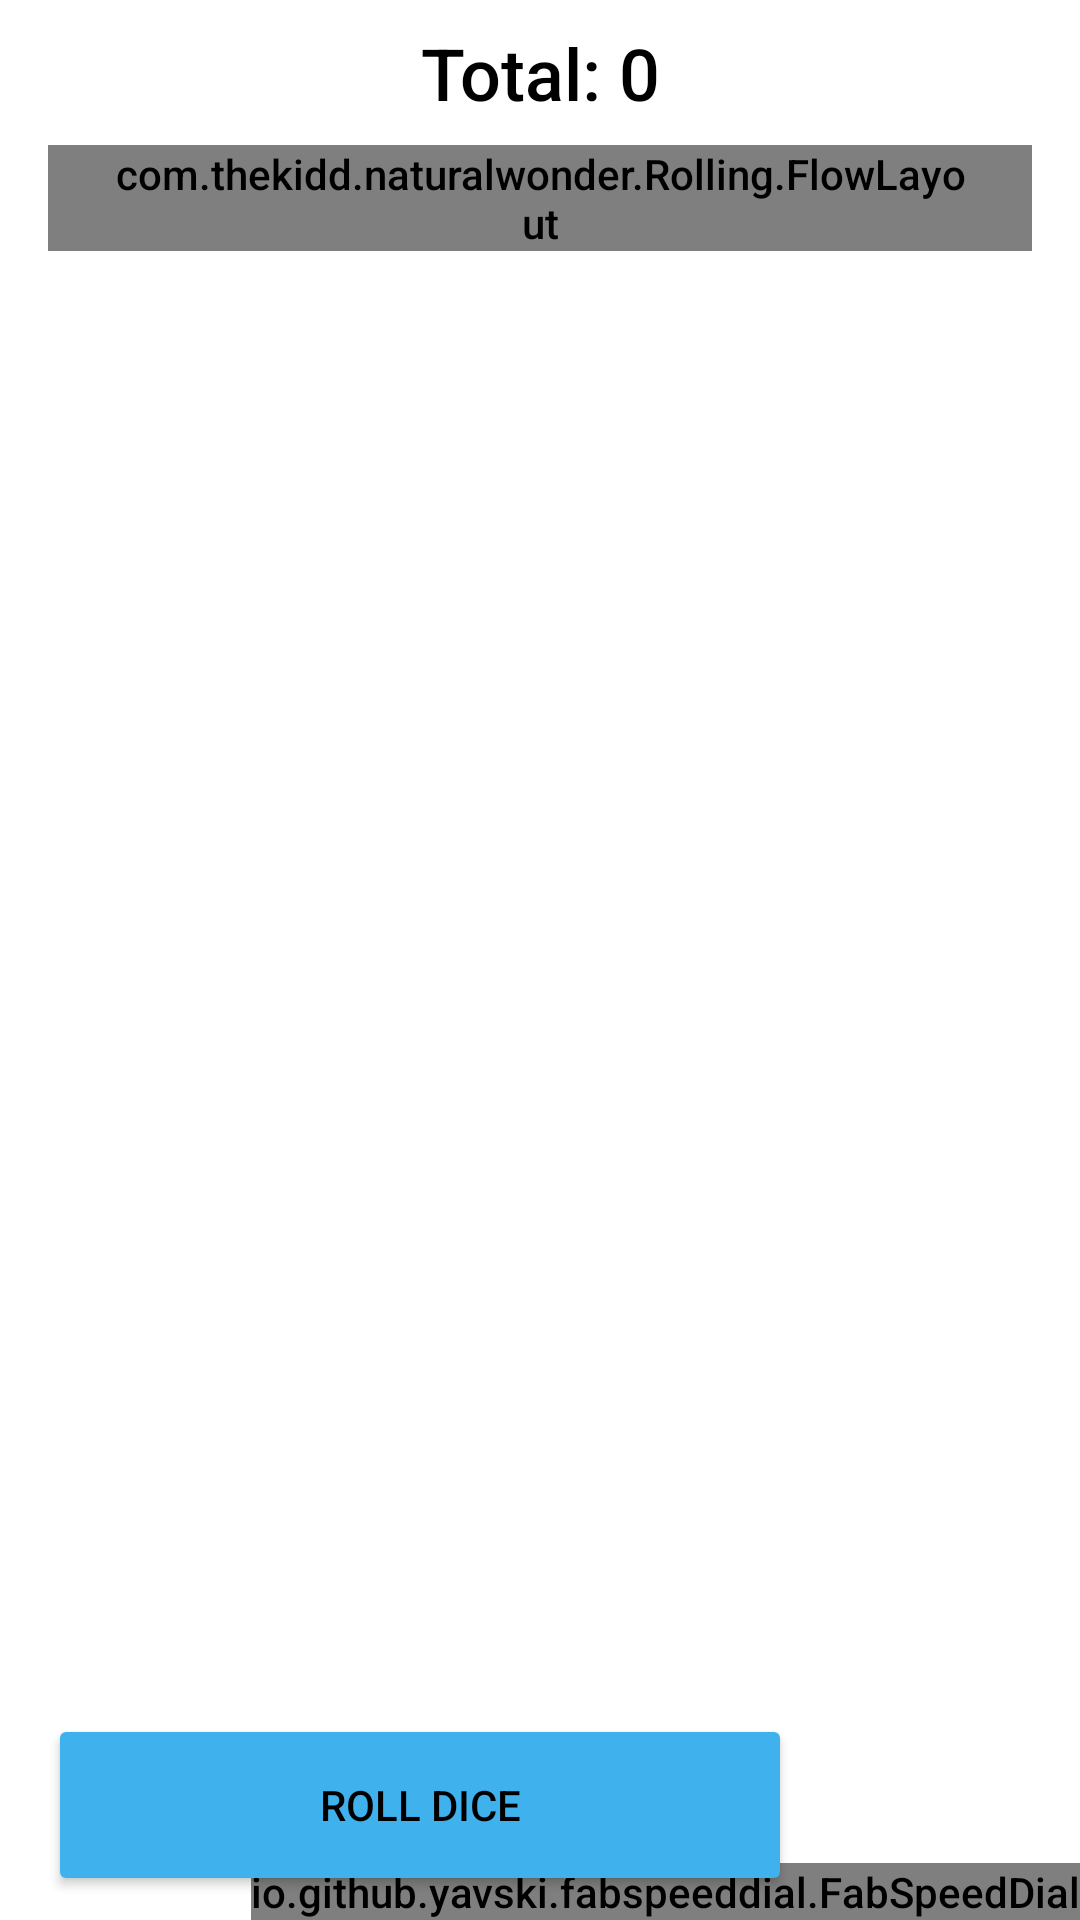

The Android layout XML behind this screen, and the referenced resources:
<!-- AndroidManifest.xml: application theme MainAppTheme.Light -->
<!-- res/layout/fragment_three_d_rolling.xml -->
<?xml version="1.0" encoding="utf-8"?>
<androidx.constraintlayout.widget.ConstraintLayout xmlns:android="http://schemas.android.com/apk/res/android"
    xmlns:app="http://schemas.android.com/apk/res-auto"
    android:layout_width="match_parent"
    android:layout_height="match_parent">

    <ScrollView
        android:layout_width="match_parent"
        android:layout_height="0dp"
        android:layout_marginTop="8dp"
        app:layout_constraintBottom_toTopOf="@+id/guideline20"
        app:layout_constraintEnd_toEndOf="parent"
        app:layout_constraintHorizontal_bias="0.0"
        app:layout_constraintStart_toStartOf="parent"
        app:layout_constraintTop_toBottomOf="@+id/TotalText"
        app:layout_constraintVertical_bias="0.0">

        <com.thekidd.naturalwonder.Rolling.FlowLayout
            android:id="@+id/DiceGroupCenter"
            android:layout_width="match_parent"
            android:layout_height="wrap_content"
            android:layout_marginStart="16dp"
            android:layout_marginEnd="16dp"
            android:orientation="vertical"
            android:paddingStart="20dp"
            android:paddingEnd="20dp" />
    </ScrollView>

    <io.github.yavski.fabspeeddial.FabSpeedDial
        android:id="@+id/AddStuffButt"
        android:layout_width="wrap_content"
        android:layout_height="wrap_content"
        android:layout_gravity="bottom|end"
        app:fabBackgroundTint="?attr/buttonimageback"
        app:fabDrawableTint="?attr/buttonimagetint"
        app:fabGravity="bottom_end"
        app:fabMenu="@menu/fancymenu"
        app:layout_constraintBottom_toBottomOf="parent"
        app:layout_constraintEnd_toEndOf="parent"
        app:miniFabBackgroundTint="?attr/itemiconback"
        app:miniFabDrawableTint="?attr/itemicontint"
        app:miniFabTitleBackgroundTint="?attr/itemtextback"
        app:miniFabTitleTextColor="?attr/itemtext"
        app:miniFabTitlesEnabled="true" />

    <Button
        android:id="@+id/RollButt"
        android:layout_width="0dp"
        android:layout_height="0dp"
        android:layout_marginStart="16dp"
        android:layout_marginTop="8dp"
        android:layout_marginEnd="96dp"
        android:layout_marginBottom="8dp"
        android:text="Roll Dice"
        app:layout_constraintBottom_toBottomOf="parent"
        app:layout_constraintEnd_toEndOf="parent"
        app:layout_constraintStart_toStartOf="parent"
        app:layout_constraintTop_toTopOf="@+id/guideline20" />

    <androidx.constraintlayout.widget.Guideline
        android:id="@+id/guideline20"
        android:layout_width="wrap_content"
        android:layout_height="wrap_content"
        android:orientation="horizontal"
        app:layout_constraintGuide_percent="0.88" />

    <TextView
        android:id="@+id/TotalText"
        android:layout_width="0dp"
        android:layout_height="wrap_content"
        android:layout_marginStart="16dp"
        android:layout_marginTop="8dp"
        android:layout_marginEnd="16dp"
        android:text="Total: 0"
        android:textAlignment="center"
        android:textSize="24sp"
        app:layout_constraintEnd_toEndOf="parent"
        app:layout_constraintStart_toStartOf="parent"
        app:layout_constraintTop_toTopOf="parent" />

</androidx.constraintlayout.widget.ConstraintLayout>
<!-- resources referenced by this layout -->
<resources>
  <style name="MainAppTheme.Light" parent="@style/MainAppTheme">
  
          <item name="itemtext">@color/LightMode_ButtonBack</item>
          <item name="itemtextback">@color/LightMode_Text</item>
  
          <item name="itemicontint">@color/LightMode_Back</item>
          <item name="itemiconback">@color/LightMode_ButtonBack</item>
          <item name="colorControlActivated">@color/LightMode_Back</item>
  
          <item name="buttonimagetint">@color/LightMode_ButtonBack</item>
          <item name="buttonimageback">@color/LightMode_Back</item>
  
          <item name="TextColor">@color/LightMode_Text</item>
          <item name="TextColorHint">@color/Hint</item>
          <item name="AppBackground">@color/LightMode_ButtonBack</item>
          <item name="AppAccent">@color/LightMode_Back</item>
  
          <item name="android:windowBackground">?attr/AppBackground</item>
          <item name="colorButtonNormal">?attr/AppAccent</item>
          <item name="android:textColor">?attr/TextColor</item>
          <item name="android:textColorPrimary">?attr/TextColor</item>
          <item name="android:textColorSecondary">?attr/TextColor</item>
          <item name="android:textColorTertiary">?attr/TextColor</item>
      </style>
  <style name="MainAppTheme" parent="AppTheme.NoActionBar">
          <item name="android:fontFamily">sans-serif-medium</item>
          <item name="android:textStyle">normal</item>
      </style>
  <color name="LightMode_ButtonBack">#FFFFFF</color>
  <color name="LightMode_Text">#000000</color>
  <color name="LightMode_Back">#3FB1ED</color>
  <color name="Hint">#919191</color>
  <style name="AppTheme.NoActionBar">
          <item name="windowActionBar">false</item>
          <item name="windowNoTitle">true</item>
      </style>
</resources>
